Run: headless pygame with SDL's dummy video driver; simulated clock (each Clock.tick advances the game by its frame time, no real sleeping); random seed 0; keys injected as events and as key.get_pressed() state; mouse plan: one left click at the window centre at the start of phase 2, then a move to the lower-right quarter at the start of phase 3.
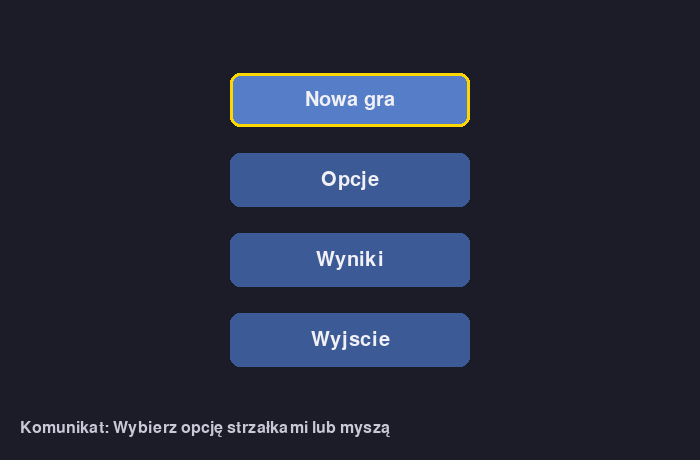
Frame 1 of 4 · flips 1–60 · no input
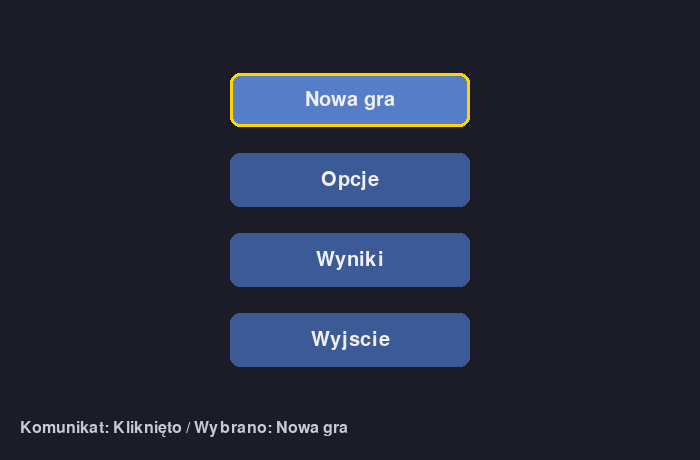
Frame 2 of 4 · flips 61–180 · clicked the window centre · tapped SPACE, RETURN · held RIGHT (→), D
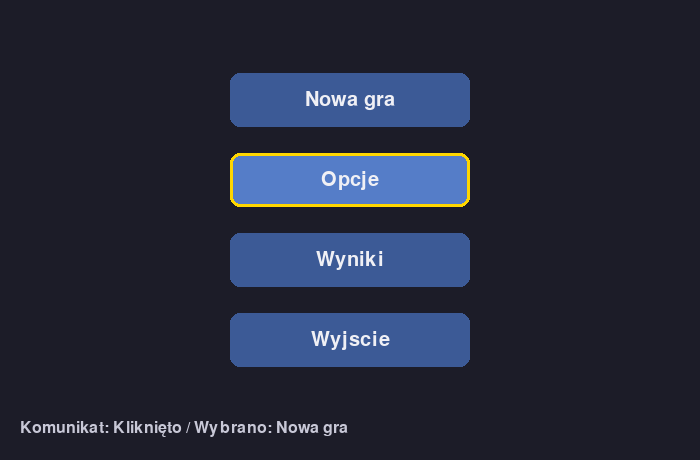
Frame 3 of 4 · flips 181–300 · moved the mouse to the lower-right quarter · held DOWN (↓), S
Frame 4 of 4 · flips 301–420 · held LEFT (←), A, UP (↑), W · screen same as frame 2, image omitted

The pygame program that drew these frames:

import pygame

SZEROKOSC, WYSOKOSC = 700, 460
FPS = 60
TLO = (28, 28, 40)
ZWYKLY = (60, 90, 150)
NAJECHANY = (85, 125, 200)
WCISNIETY = (40, 62, 105)
NAPIS = (240, 240, 245)
OBWODKA_WYBRANA = (255, 215, 0)

pygame.init()
ekran = pygame.display.set_mode((SZEROKOSC, WYSOKOSC))
pygame.display.set_caption("Menu główne")
zegar = pygame.time.Clock()
czcionka = pygame.font.Font(None, 30)
male = pygame.font.Font(None, 24)

PRZYCISKI = [
    (pygame.Rect(0, 0, 240, 54), "Nowa gra"),
    (pygame.Rect(0, 0, 240, 54), "Opcje"),
    (pygame.Rect(0, 0, 240, 54), "Wyniki"),
    (pygame.Rect(0, 0, 240, 54), "Wyjscie"),
]

for i, (prostokat, _) in enumerate(PRZYCISKI):
    prostokat.center = (SZEROKOSC // 2, 100 + i * 80)

wybrany_indeks = 0
komunikat = "Wybierz opcję strzałkami lub myszą"


def aktywuj_opcje(napis):
    global dziala, komunikat
    komunikat = f"Kliknięto / Wybrano: {napis}"
    if napis == "Wyjscie":
        dziala = False


def rysuj_przycisk(ekran, prostokat, napis, aktywny, wcisniety):
    if wcisniety:
        kolor, przesun = WCISNIETY, 2
    elif aktywny:
        kolor, przesun = NAJECHANY, 0
    else:
        kolor, przesun = ZWYKLY, 0

    pygame.draw.rect(ekran, kolor, prostokat, 0, 10)

    if aktywny:
        pygame.draw.rect(ekran, OBWODKA_WYBRANA, prostokat, 3, 10)

    tekst = czcionka.render(napis, True, NAPIS)
    ekran.blit(
        tekst,
        tekst.get_rect(center=(prostokat.centerx, prostokat.centery + przesun)),
    )


dziala = True
while dziala:
    zegar.tick(FPS)
    mysz = pygame.mouse.get_pos()
    lewy_wcisniety = pygame.mouse.get_pressed()[0]

    for i, (prostokat, _) in enumerate(PRZYCISKI):
        if prostokat.collidepoint(mysz):
            wybrany_indeks = i

    for zdarzenie in pygame.event.get():
        if zdarzenie.type == pygame.QUIT:
            dziala = False
        elif zdarzenie.type == pygame.KEYDOWN:
            if zdarzenie.key == pygame.K_ESCAPE:
                dziala = False
            elif zdarzenie.key == pygame.K_UP:
                wybrany_indeks = (wybrany_indeks - 1) % len(PRZYCISKI)
            elif zdarzenie.key == pygame.K_DOWN:
                wybrany_indeks = (wybrany_indeks + 1) % len(PRZYCISKI)
            elif zdarzenie.key in (pygame.K_RETURN, pygame.K_SPACE):
                _, napis = PRZYCISKI[wybrany_indeks]
                aktywuj_opcje(napis)
        elif zdarzenie.type == pygame.MOUSEBUTTONDOWN and zdarzenie.button == 1:
            for prostokat, napis in PRZYCISKI:
                if prostokat.collidepoint(zdarzenie.pos):
                    aktywuj_opcje(napis)

    ekran.fill(TLO)

    for i, (prostokat, napis) in enumerate(PRZYCISKI):
        aktywny = i == wybrany_indeks
        wcisniety = aktywny and lewy_wcisniety and prostokat.collidepoint(mysz)
        rysuj_przycisk(ekran, prostokat, napis, aktywny, wcisniety)

    ekran.blit(
        male.render(f"Komunikat: {komunikat}", True, (200, 200, 215)),
        (20, WYSOKOSC - 40),
    )

    pygame.display.flip()

pygame.quit()
